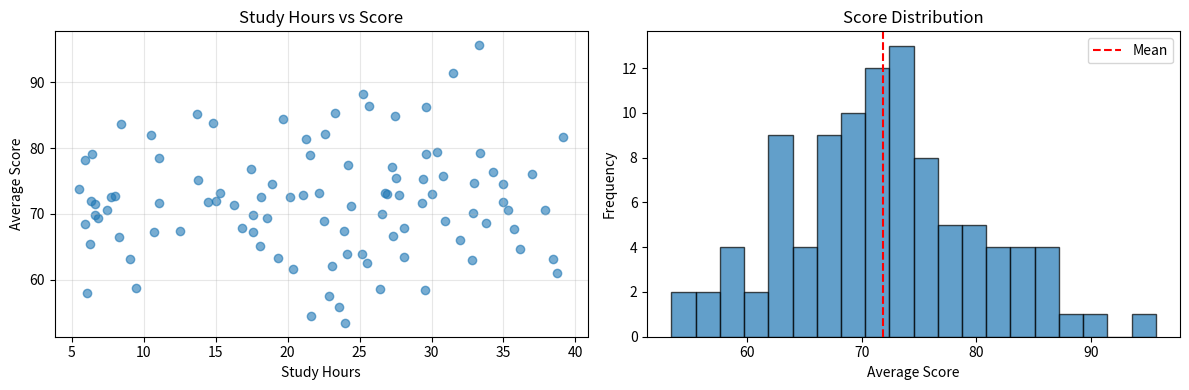

Recreate this plot in Python.
"""
Matplotlib Demo: Data Visualization
- Scatter plot
- Histogram
"""
import numpy as np
import pandas as pd
import matplotlib.pyplot as plt

np.random.seed(42)
df = pd.DataFrame({
    'math': np.random.normal(75, 15, 100).clip(0, 100),
    'english': np.random.normal(70, 12, 100).clip(0, 100),
    'study_hours': np.random.uniform(5, 40, 100)
})
df['average'] = df[['math', 'english']].mean(axis=1)

print("Matplotlib Demo\n" + "-"*40)

fig, axes = plt.subplots(1, 2, figsize=(12, 4))
# Scatter plot
axes[0].scatter(df['study_hours'], df['average'], alpha=0.6)
axes[0].set_xlabel('Study Hours')
axes[0].set_ylabel('Average Score')
axes[0].set_title('Study Hours vs Score')
axes[0].grid(True, alpha=0.3)
# Histogram
axes[1].hist(df['average'], bins=20, edgecolor='black', alpha=0.7)
axes[1].axvline(df['average'].mean(), color='r', linestyle='--', label='Mean')
axes[1].set_xlabel('Average Score')
axes[1].set_ylabel('Frequency')
axes[1].set_title('Score Distribution')
axes[1].legend()
plt.tight_layout()
plt.savefig('matplotlib_demo.png')
print("Plots saved as matplotlib_demo.png")